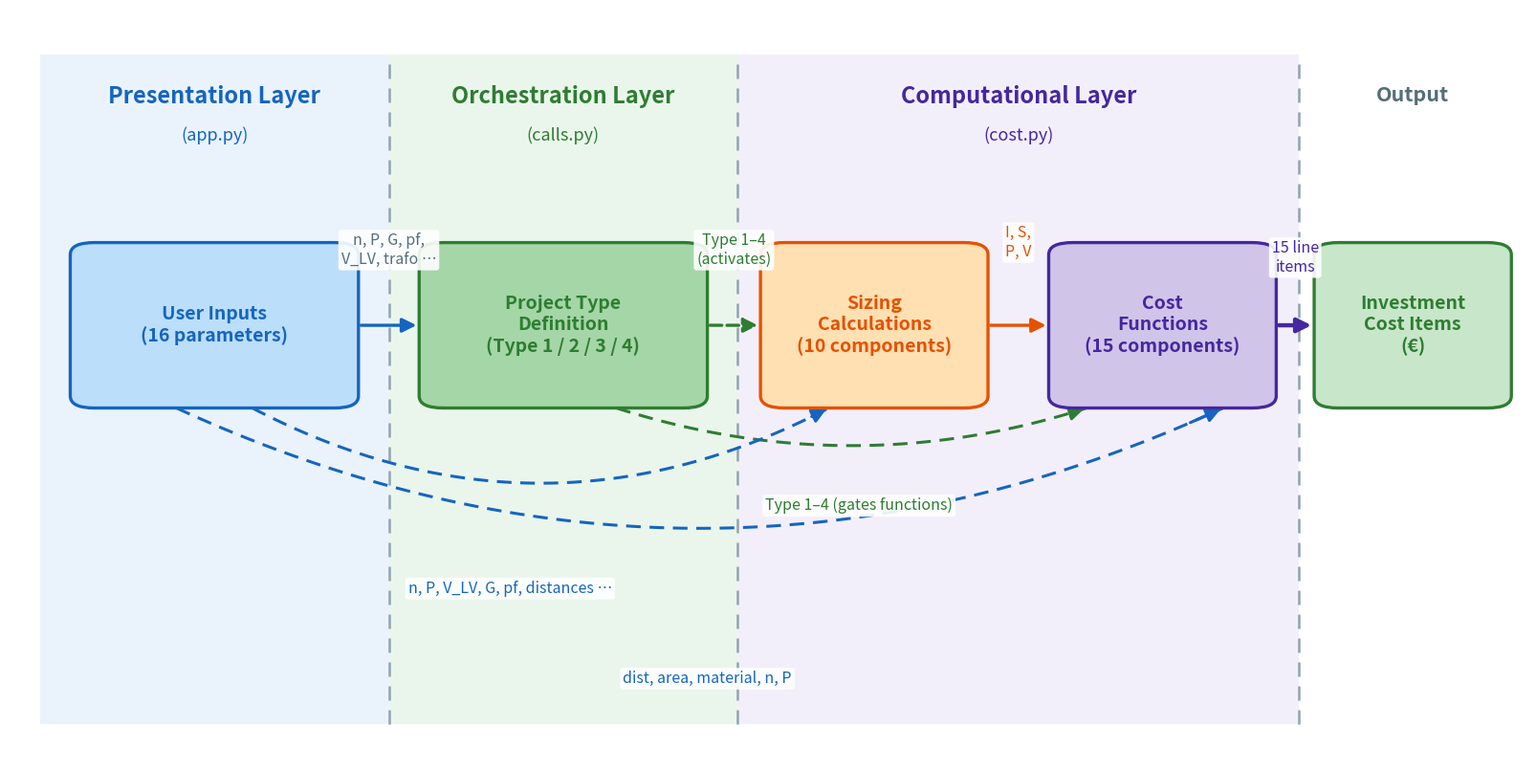

Source code (Python): (Note: this script raises an exception after producing the figure.)
"""Figure 1: data pipeline drawn as architectural swim-lanes.
Three full-height layer bands (Presentation / Orchestration / Computational)
separated by dashed dividers, with the pipeline boxes sitting on top."""
import numpy as np
import matplotlib.pyplot as plt
from matplotlib.patches import FancyBboxPatch, FancyArrowPatch, Rectangle

# ── Colors ───────────────────────────────────────────────────────────────
BAND_PRES = "#EAF3FC"; C_PRES = "#1565C0"
BAND_ORCH = "#EAF6EC"; C_ORCH = "#2E7D32"
BAND_COMP = "#F3EFFA"; C_COMP = "#4527A0"
C_SIZ = "#E65100"
GREY = "#546E7A"
DIVIDER = "#90A4AE"

fig, ax = plt.subplots(figsize=(16, 8))
ax.set_xlim(0, 100)
ax.set_ylim(0, 100)
ax.axis("off")

# ── Layer bands (full height background) ─────────────────────────────────
BAND_TOP, BAND_BOT = 94, 5
def band(x0, x1, fill):
    ax.add_patch(Rectangle((x0, BAND_BOT), x1 - x0, BAND_TOP - BAND_BOT,
                           facecolor=fill, edgecolor="none", zorder=1))

band(2,  25, BAND_PRES)
band(25, 48, BAND_ORCH)
band(48, 85, BAND_COMP)
# output region (right of last divider) is left white

# ── Dashed vertical dividers between layers ──────────────────────────────
for xsep in (25, 48, 85):
    ax.plot([xsep, xsep], [BAND_BOT, BAND_TOP], linestyle=(0, (6, 4)),
            color=DIVIDER, linewidth=1.8, zorder=2)

# ── Layer titles at the top of each band ─────────────────────────────────
def title(xc, main, sub, color):
    ax.text(xc, 90, main, ha="center", va="top", fontsize=17,
            fontweight="bold", color=color, zorder=3)
    ax.text(xc, 84.5, sub, ha="center", va="top", fontsize=13,
            style="italic", color=color, zorder=3)

title(13.5, "Presentation Layer",  "(app.py)",   C_PRES)
title(36.5, "Orchestration Layer", "(calls.py)", C_ORCH)
title(66.5, "Computational Layer", "(cost.py)",  C_COMP)
ax.text(92.5, 90, "Output", ha="center", va="top", fontsize=15.5,
        fontweight="bold", color=GREY, zorder=3)

# ── Boxes ────────────────────────────────────────────────────────────────
CY = 58
BH = 22
def box(cx, w, fill, edge, text, tcolor, h=BH):
    ax.add_patch(FancyBboxPatch((cx - w / 2, CY - h / 2), w, h,
                 boxstyle="round,pad=0,rounding_size=1.6",
                 facecolor=fill, edgecolor=edge, linewidth=2.4, zorder=5))
    ax.text(cx, CY, text, ha="center", va="center", fontsize=14,
            fontweight="bold", color=tcolor, zorder=6)
    return cx - w / 2, cx + w / 2  # left, right edges

USER_L, USER_R = box(13.5, 19, "#BBDEFB", C_PRES, "User Inputs\n(16 parameters)", C_PRES)
PT_L,   PT_R   = box(36.5, 19, "#A5D6A7", C_ORCH, "Project Type\nDefinition\n(Type 1 / 2 / 3 / 4)", C_ORCH)
SIZ_L,  SIZ_R  = box(57,   15, "#FFE0B2", C_SIZ,  "Sizing\nCalculations\n(10 components)", C_SIZ)
CF_L,   CF_R   = box(76,   15, "#D1C4E9", C_COMP, "Cost\nFunctions\n(15 components)", C_COMP)
EUR_L,  EUR_R  = box(92.5, 13, "#C8E6C9", C_ORCH, "Investment\nCost Items\n(€)", C_ORCH)

# ── Arrows ───────────────────────────────────────────────────────────────
def arrow(x1, y1, x2, y2, color, dashed=False, lw=2.4):
    ax.add_patch(FancyArrowPatch((x1, y1), (x2, y2),
                 arrowstyle="-|>", mutation_scale=22, color=color, lw=lw,
                 linestyle="--" if dashed else "-", zorder=4))

def elabel(xc, yc, text, color, fs=11.5):
    ax.text(xc, yc, text, ha="center", va="center", fontsize=fs,
            color=color, zorder=7,
            bbox=dict(boxstyle="round,pad=0.18", fc="white", ec="none", alpha=0.9))

# Backbone (solid, on the centerline)
arrow(USER_R, CY, PT_L,  CY, C_PRES)
arrow(PT_R,   CY, SIZ_L, CY, C_ORCH, dashed=True)
arrow(SIZ_R,  CY, CF_L,  CY, C_SIZ)
arrow(CF_R,   CY, EUR_L, CY, C_COMP, lw=3.2)

elabel((USER_R + PT_L) / 2,  CY + 10, "n, P, G, pf,\nV_LV, trafo …", GREY)
elabel((PT_R + SIZ_L) / 2,   CY + 10, "Type 1–4\n(activates)", C_ORCH)
elabel((SIZ_R + CF_L) / 2,   CY + 11, "I, S,\nP, V", C_SIZ)
elabel((CF_R + EUR_L) / 2,   CY + 9,  "15 line\nitems", C_COMP)

# Skip edges (dashed Bezier curves dipping below the centerline, each at a
# distinct depth so they stay clearly separated, landing on box bottoms).
BOT = CY - BH / 2  # bottom edge of every box
def skip(x1, x2, depth, color, label, lx, ly):
    xc = (x1 + x2) / 2
    yc = BOT - depth                     # control point below the line
    t = np.linspace(0, 1, 90)
    bx = (1 - t) ** 2 * x1 + 2 * (1 - t) * t * xc + t ** 2 * x2
    by = (1 - t) ** 2 * BOT + 2 * (1 - t) * t * yc + t ** 2 * BOT
    ax.plot(bx, by, linestyle=(0, (5, 3)), color=color, lw=2.2, zorder=4)
    ax.annotate("", xy=(x2, BOT), xytext=(bx[-4], by[-4]),
                arrowprops=dict(arrowstyle="-|>", color=color, lw=2.2,
                                mutation_scale=22), zorder=4)
    elabel(lx, ly, label, color)

skip(40, 71, 10, C_ORCH, "Type 1–4 (gates functions)",     56, BOT - 13)
skip(16, 54, 20, C_PRES, "n, P, V_LV, G, pf, distances …", 33, BOT - 24)
skip(11, 80, 32, C_PRES, "dist, area, material, n, P",     46, BOT - 36)

plt.tight_layout(pad=0.5)
plt.savefig("/Users/davide/Documents/uni/ev-charging-cost-estimator/paper/figures/pipeline_abstract.png",
            dpi=200, bbox_inches="tight", facecolor="white")
print("Figure 1 saved.")
